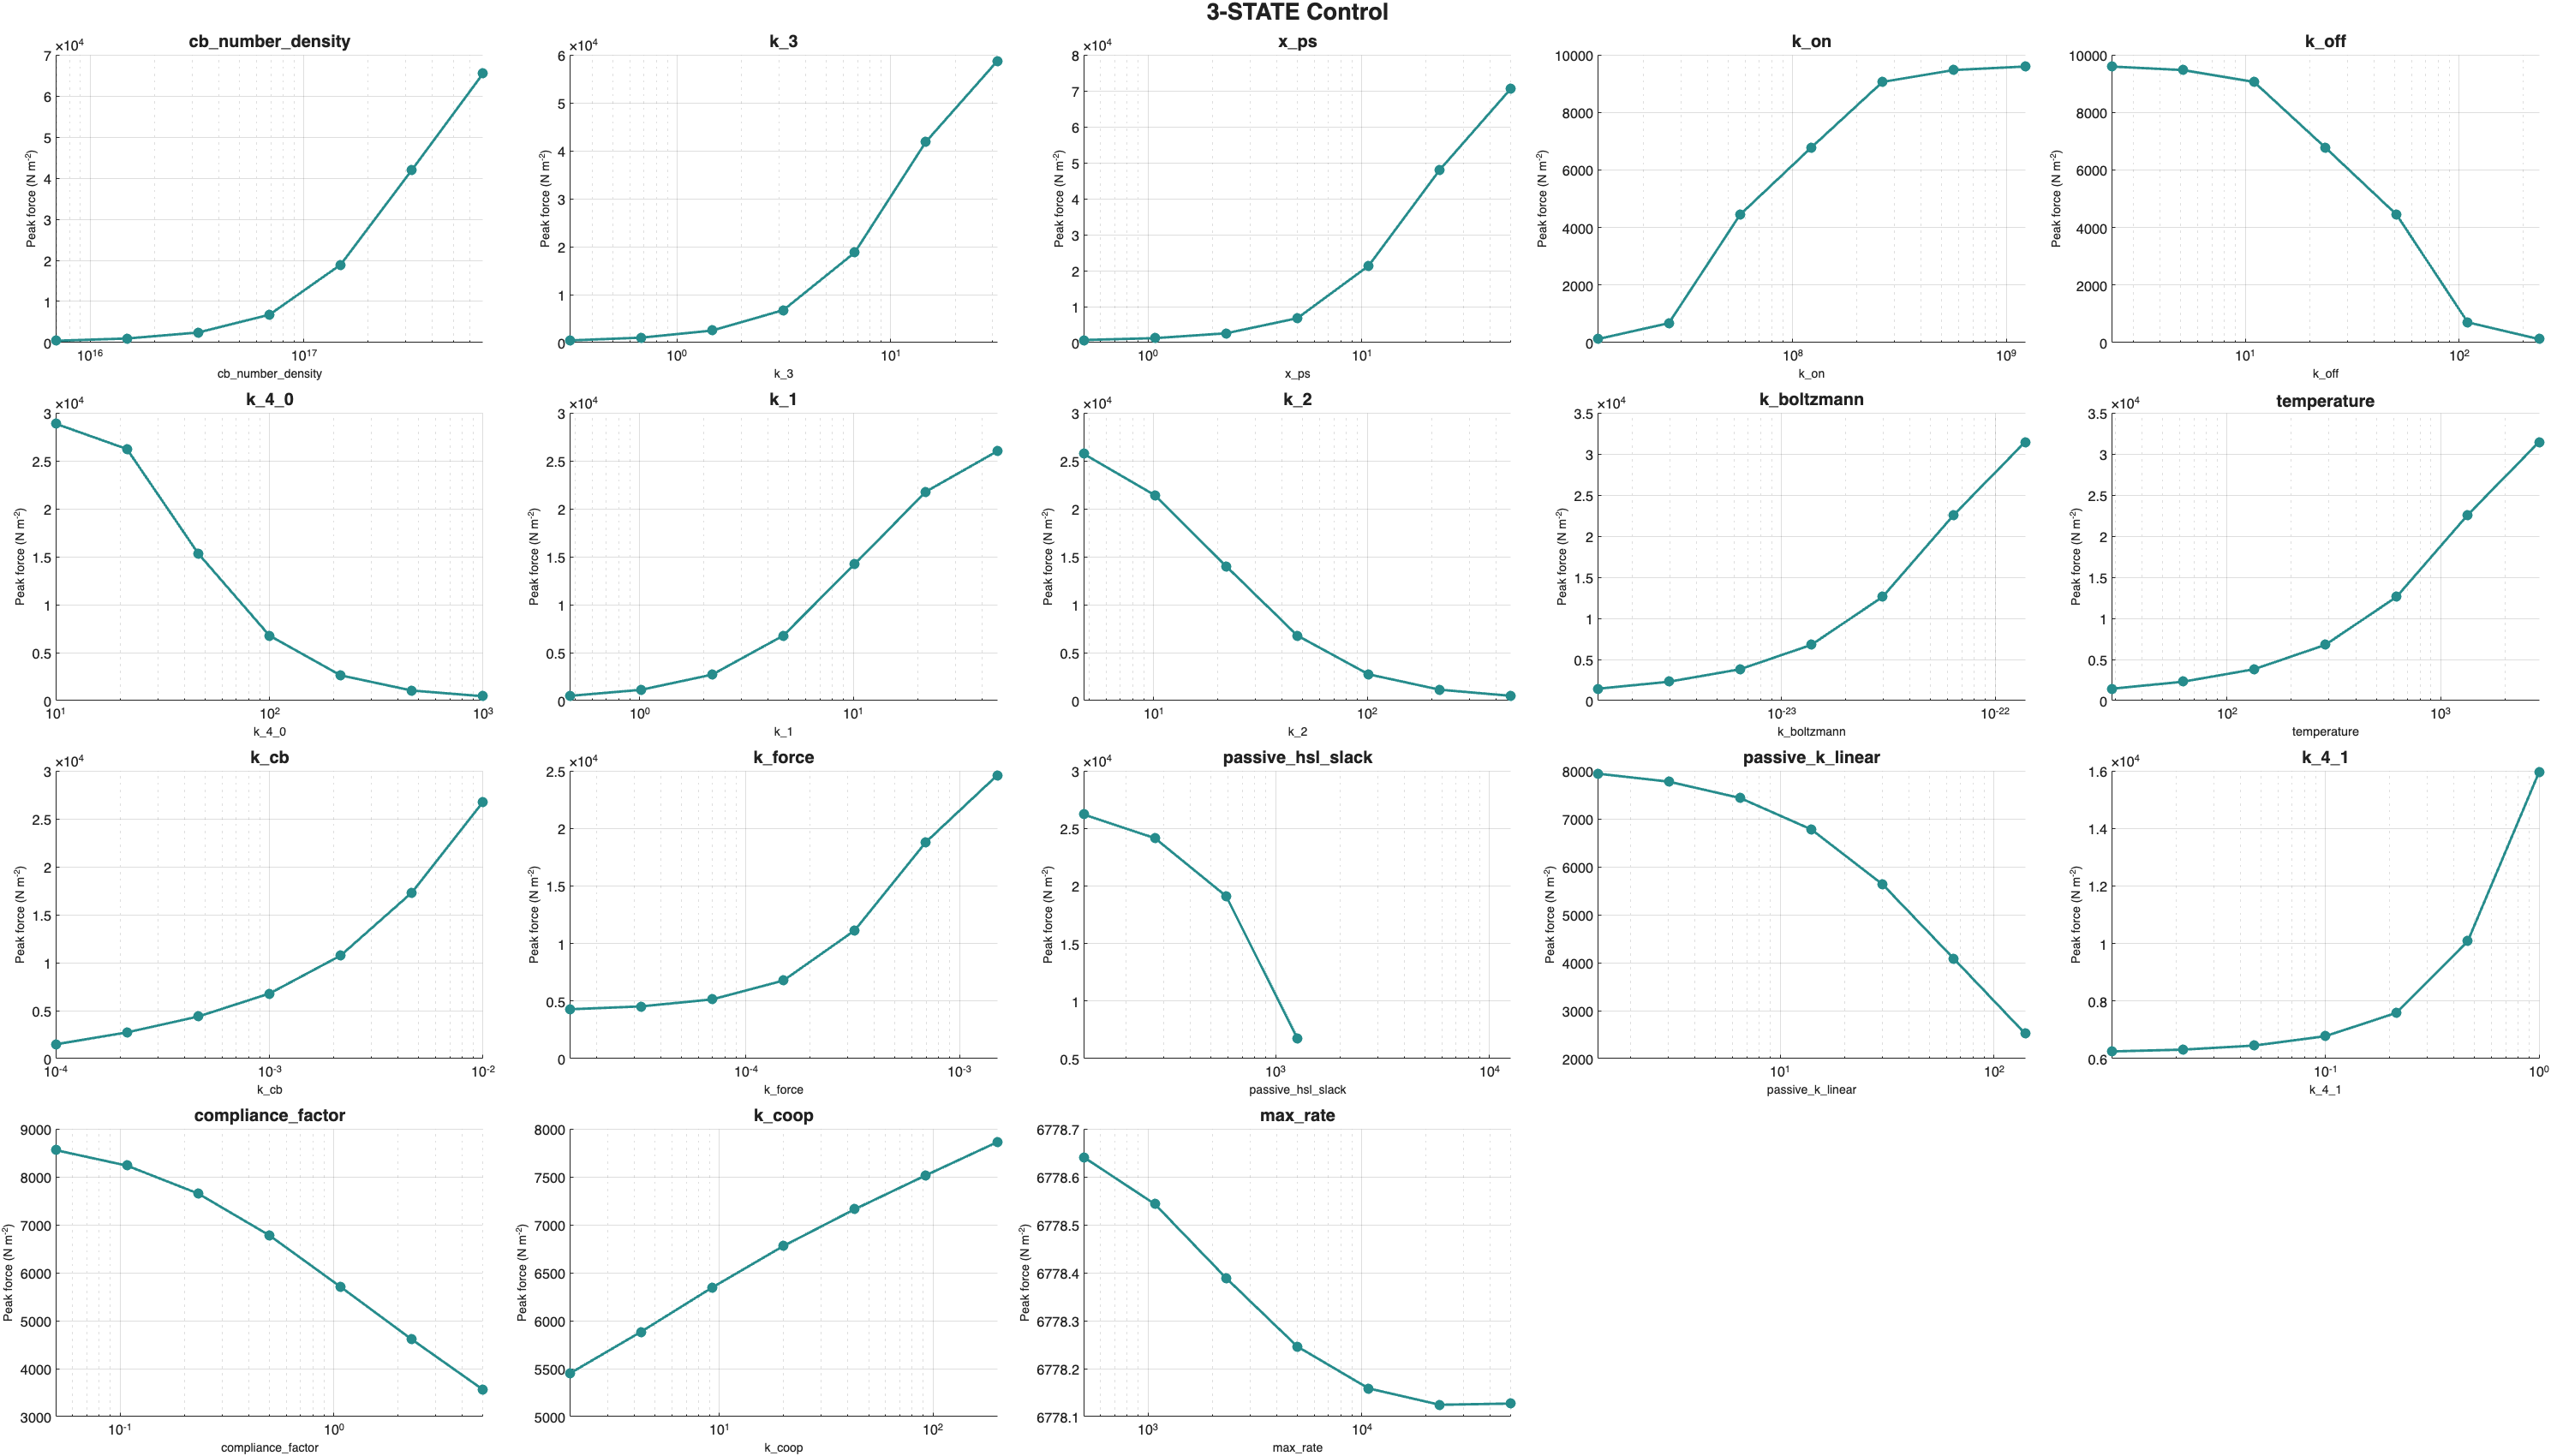

Values plotted in this chart, from the file beside it:
param, best, x_value, peak_force
cb_number_density, 6.9e+16, 6.9e+15, 434.7
cb_number_density, 6.9e+16, 1.486559936122e+16, 997.4
cb_number_density, 6.9e+16, 3.20269629519282e+16, 2452
cb_number_density, 6.9e+16, 6.9e+16, 6778
cb_number_density, 6.9e+16, 1.486559936122e+17, 18949
cb_number_density, 6.9e+16, 3.20269629519282e+17, 41992
cb_number_density, 6.9e+16, 6.9e+17, 65475
k_3, 3.143, 0.3143, 447.7
k_3, 3.143, 0.6771, 1026
k_3, 3.143, 1.459, 2505
k_3, 3.143, 3.143, 6778
k_3, 3.143, 6.771, 18752
k_3, 3.143, 14.59, 41846
k_3, 3.143, 31.43, 58653
x_ps, 5, 0.5, 712.3
x_ps, 5, 1.077, 1238
x_ps, 5, 2.321, 2582
x_ps, 5, 5, 6778
x_ps, 5, 10.77, 21341
x_ps, 5, 23.21, 48052
x_ps, 5, 50, 70659
k_on, 122506000, 12250600, 120.4
k_on, 122506000, 26393118, 675.3
k_on, 122506000, 56862248, 4444
k_on, 122506000, 122506000, 6778
k_on, 122506000, 263931176, 9058
k_on, 122506000, 568622482, 9471
k_on, 122506000, 1225060000, 9593
k_off, 23.7, 2.37, 9592
k_off, 23.7, 5.105, 9471
k_off, 23.7, 11, 9058
k_off, 23.7, 23.7, 6778
k_off, 23.7, 51.05, 4448
k_off, 23.7, 110, 703.6
k_off, 23.7, 237, 120.8
k_4_0, 100, 10, 28865
k_4_0, 100, 21.54, 26227
k_4_0, 100, 46.42, 15345
k_4_0, 100, 100, 6778
k_4_0, 100, 215.4, 2630
k_4_0, 100, 464.2, 1049
k_4_0, 100, 1000, 452.6
k_1, 4.712, 0.4712, 490
k_1, 4.712, 1.015, 1122
k_1, 4.712, 2.187, 2706
k_1, 4.712, 4.712, 6778
k_1, 4.712, 10.15, 14228
k_1, 4.712, 21.87, 21779
k_1, 4.712, 47.12, 25990
k_2, 47.12, 4.712, 25725
k_2, 47.12, 10.15, 21409
k_2, 47.12, 21.87, 14014
k_2, 47.12, 47.12, 6778
k_2, 47.12, 101.5, 2740
k_2, 47.12, 218.7, 1134
k_2, 47.12, 471.2, 494.5
k_boltzmann, 1.38e-23, 1.38e-24, 1439
k_boltzmann, 1.38e-23, 2.973119872244e-24, 2293
k_boltzmann, 1.38e-23, 6.40539259038564e-24, 3812
k_boltzmann, 1.38e-23, 1.38e-23, 6778
... 66 more rows
